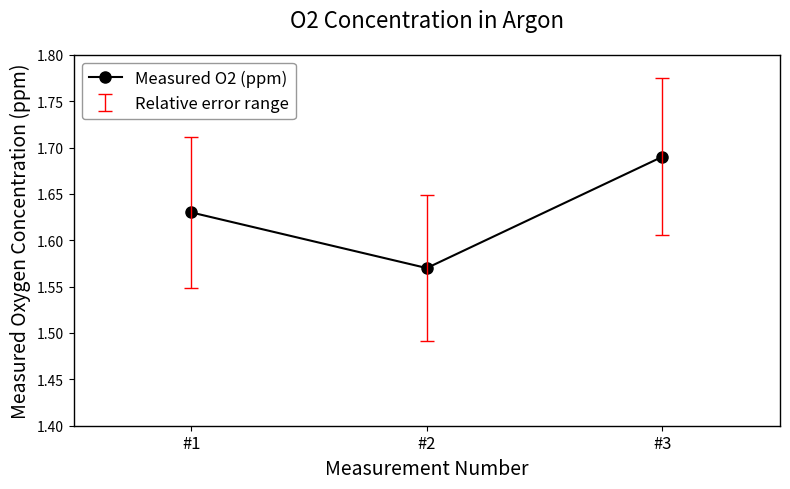

This figure's Python source:
import matplotlib.pyplot as plt
import numpy as np

# Data definition
measurements = [1, 2, 3]  # Measurement number
measured_O2 = [1.63, 1.57, 1.69]  # O2 concentration (ppm)
error = [0.0815, 0.0785, 0.0845]  # ±5% error

# Create figure
plt.figure(figsize=(8, 5))

# Create subplot with a box around it
ax = plt.gca()
ax.spines['top'].set_visible(True)
ax.spines['right'].set_visible(True)
ax.spines['left'].set_visible(True)
ax.spines['bottom'].set_visible(True)
for spine in ax.spines.values():
    spine.set_linewidth(1.0)

# Plot main data (points and connecting line)
x_positions = range(1, len(measurements) + 1)  # Positions on x-axis (equidistant)
plt.plot(x_positions, measured_O2, 
        'o-', color='black',
        linewidth=1.5, 
        markersize=8,
        label='Measured O2 (ppm)')

# Add error bars (dashed style)
plt.errorbar(x_positions, measured_O2, yerr=error,
            fmt='none',  # No markers or lines
            ecolor='red',
            capsize=5,
            linestyle='--',  # Dashed error lines
            elinewidth=1,
            capthick=1,
            label='Relative error range')

# Axis and title settings
plt.xticks(x_positions, [f'#{n}' for n in measurements], fontsize=12)
plt.xlabel('Measurement Number', fontsize=14)
plt.ylabel('Measured Oxygen Concentration (ppm)', fontsize=14)
plt.title('O2 Concentration in Argon', fontsize=16, pad=20)

# Set y-axis range to show data clearly
plt.ylim(1.4, 1.8)

# Legend settings
plt.legend(loc='upper left', fontsize=12, frameon=True,
          facecolor='white', edgecolor='gray')

# Set axis range
plt.xlim(0.5, len(measurements) + 0.5)

# Adjust layout
plt.tight_layout()

# Show plot
plt.show() 